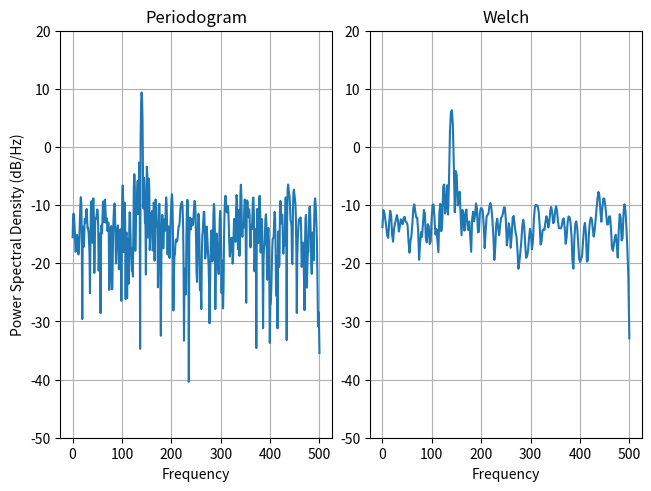

Reproduce this figure in Python.
import matplotlib.pyplot as plt
import numpy as np
import matplotlib.mlab as mlab

fs = 1000
t = np.linspace(0, 0.3, 301)
A = np.array([2, 8]).reshape(-1, 1)
f = np.array([150, 140]).reshape(-1, 1)
xn = (A * np.sin(2 * np.pi * f * t)).sum(axis=0)
xn += 5 * np.random.randn(*t.shape)

fig, (ax0, ax1) = plt.subplots(ncols=2, layout='constrained')

yticks = np.arange(-50, 30, 10)
yrange = (yticks[0], yticks[-1])
xticks = np.arange(0, 550, 100)

ax0.psd(xn, NFFT=301, Fs=fs, window=mlab.window_none, pad_to=1024,
        scale_by_freq=True)
ax0.set_title('Periodogram')
ax0.set_yticks(yticks)
ax0.set_xticks(xticks)
ax0.grid(True)
ax0.set_ylim(yrange)

ax1.psd(xn, NFFT=150, Fs=fs, window=mlab.window_none, pad_to=512, noverlap=75,
        scale_by_freq=True)
ax1.set_title('Welch')
ax1.set_xticks(xticks)
ax1.set_yticks(yticks)
ax1.set_ylabel('')  
ax1.grid(True)
ax1.set_ylim(yrange)

plt.show()
